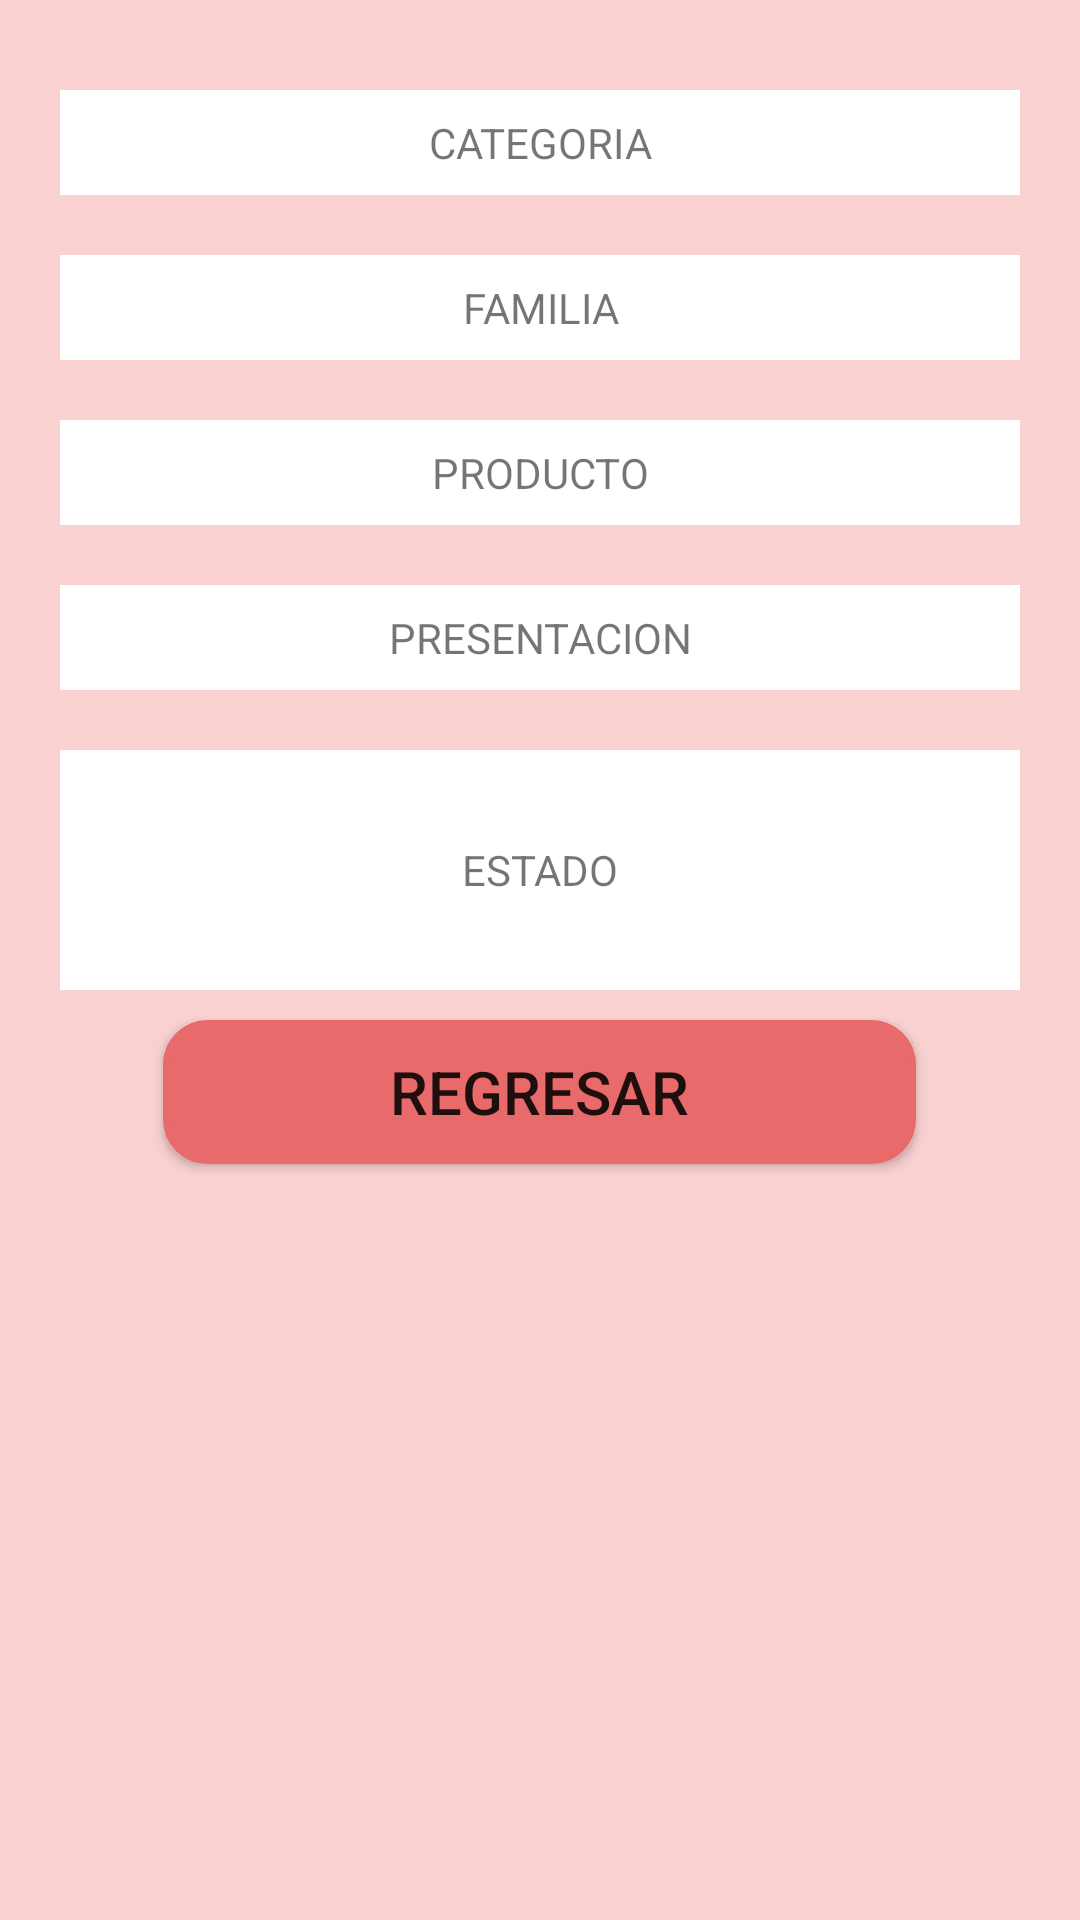

Reconstruct the res/layout file that produces this screen, plus the resources it refers to.
<!-- AndroidManifest.xml: application theme Theme.EjerciciosDApp -->
<!-- res/layout/activity_recepcion.xml -->
<?xml version="1.0" encoding="utf-8"?>
<androidx.constraintlayout.widget.ConstraintLayout xmlns:android="http://schemas.android.com/apk/res/android"
    xmlns:app="http://schemas.android.com/apk/res-auto"
    xmlns:tools="http://schemas.android.com/tools"
    android:layout_width="match_parent"
    android:layout_height="match_parent"
    tools:context=".RecepcionActivity">

    <LinearLayout
        android:layout_width="match_parent"
        android:layout_height="match_parent"
        android:background="#FAD1D1"
        android:gravity="center_horizontal"
        android:orientation="vertical"
        android:padding="20dp">

        <TextView
            android:id="@+id/tv_Categoria"
            android:layout_width="match_parent"
            android:layout_height="35dp"
            android:layout_marginTop="10dp"
            android:layout_marginBottom="10dp"
            android:background="@color/white"
            android:gravity="center"
            android:text="CATEGORIA" />

        <TextView
            android:id="@+id/tv_Familia"
            android:layout_width="match_parent"
            android:layout_height="35dp"
            android:layout_marginTop="10dp"
            android:layout_marginBottom="10dp"
            android:background="@color/white"
            android:gravity="center"
            android:text="FAMILIA" />

        <TextView
            android:id="@+id/tv_Producto"
            android:layout_width="match_parent"
            android:layout_height="35dp"
            android:layout_marginTop="10dp"
            android:layout_marginBottom="10dp"
            android:background="@color/white"
            android:gravity="center"
            android:text="PRODUCTO" />

        <TextView
            android:id="@+id/tv_Presentacion"
            android:layout_width="match_parent"
            android:layout_height="35dp"
            android:layout_marginTop="10dp"
            android:layout_marginBottom="10dp"
            android:background="@color/white"
            android:gravity="center"
            android:text="PRESENTACION" />

        <TextView
            android:id="@+id/tv_Estado"
            android:layout_width="match_parent"
            android:layout_height="80dp"
            android:layout_marginTop="10dp"
            android:layout_marginBottom="10dp"
            android:background="@color/white"
            android:gravity="center"
            android:text="ESTADO" />

        <Button
            android:id="@+id/btn_Regresar"
            android:layout_width="251dp"
            android:layout_height="wrap_content"
            android:background="@drawable/botones_redondos"
            android:backgroundTint="#E86A6A"
            android:text="REGRESAR"
            android:textSize="20sp" />
    </LinearLayout>
</androidx.constraintlayout.widget.ConstraintLayout>
<!-- resources referenced by this layout -->
<resources>
  <!-- drawable botones_redondos (drawable) -->
  <?xml version="1.0" encoding="utf-8"?>
  <shape xmlns:android="http://schemas.android.com/apk/res/android" android:shape="rectangle">
      //Color de fondo
      <solid android:color="#037369"/>
          //Color del borde
      <stroke android:width="3dp"
          android:color="#037369"/>
  
      <padding android:left="1dp"
          android:top="1dp"
          android:right="1dp"
          android:bottom="1dp"/>
  
      <corners android:radius="40px"/>
  </shape>
  <style name="Theme.EjerciciosDApp" parent="Theme.AppCompat.Light.NoActionBar">
          
          <item name="colorPrimary">@color/purple_500</item>
          <item name="colorPrimaryVariant">@color/purple_700</item>
          <item name="colorOnPrimary">@color/white</item>
          
          <item name="colorSecondary">@color/teal_200</item>
          <item name="colorSecondaryVariant">@color/teal_700</item>
          <item name="colorOnSecondary">@color/black</item>
          
          <item name="android:statusBarColor" tools:targetApi="l">?attr/colorPrimaryVariant</item>
          
      </style>
  <!-- not gathered from this repository: default colours our renderer supplied (Android Studio template values) -->
  <color name="purple_500">#FF6200EE</color>
  <color name="purple_700">#FF3700B3</color>
  <color name="teal_200">#FF03DAC5</color>
  <color name="teal_700">#FF018786</color>
  <color name="black">#FF000000</color>
  <color name="white">#FFFFFFFF</color>
</resources>
